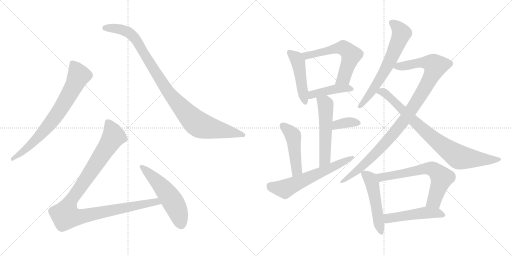
t = 0.00 s
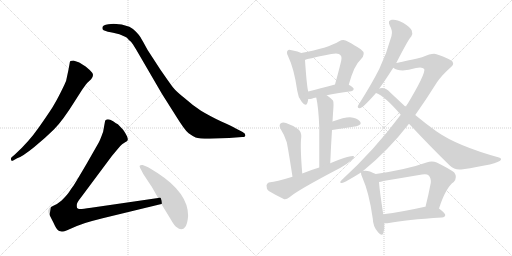
t = 2.64 s
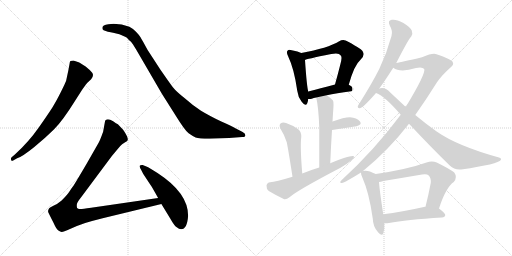
t = 5.29 s
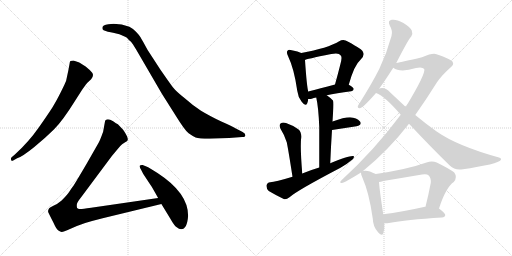
t = 7.93 s
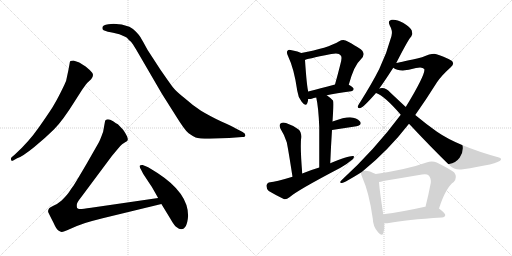
t = 10.57 s
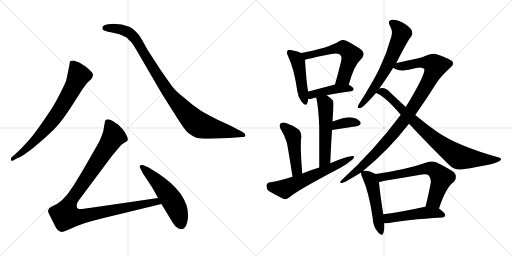
t = 13.22 s

The animated SVG that drew these frames (rendered in a browser with its animation timeline set to each time). Animation: 17 CSS @keyframes rules; one cycle of 13.22 s.

<svg version="1.1" viewBox="0 0 2048 1024" xmlns="http://www.w3.org/2000/svg">
  <g stroke="lightgray" stroke-dasharray="1,1" stroke-width="1" transform="scale(4, 4)">
    <line x1="0" y1="0" x2="256" y2="256"></line>
    <line x1="256" y1="0" x2="0" y2="256"></line>
    <line x1="128" y1="0" x2="128" y2="256"></line>
    <line x1="0" y1="128" x2="256" y2="128"></line>
    <line x1="256" y1="0" x2="512" y2="256"></line>
    <line x1="512" y1="0" x2="256" y2="256"></line>
    <line x1="384" y1="0" x2="384" y2="256"></line>
    <line x1="256" y1="128" x2="512" y2="128"></line>
  </g>
<g transform="scale(1, -1) translate(0, -850)">
   <style type="text/css">
    @keyframes keyframes0 {
      from {
       stroke: black;
       stroke-dashoffset: 744;
       stroke-width: 128;
       }
       71% {
       animation-timing-function: step-end;
       stroke: black;
       stroke-dashoffset: 0;
       stroke-width: 128;
       }
       to {
       stroke: black;
       stroke-width: 1024;
       }
       }
       #make-me-a-hanzi-animation-0 {
         animation: keyframes0 0.855469s both;
         animation-delay: 0.000000s;
         animation-timing-function: linear;
       }
    @keyframes keyframes1 {
      from {
       stroke: black;
       stroke-dashoffset: 1001;
       stroke-width: 128;
       }
       77% {
       animation-timing-function: step-end;
       stroke: black;
       stroke-dashoffset: 0;
       stroke-width: 128;
       }
       to {
       stroke: black;
       stroke-width: 1024;
       }
       }
       #make-me-a-hanzi-animation-1 {
         animation: keyframes1 1.064616s both;
         animation-delay: 0.855469s;
         animation-timing-function: linear;
       }
    @keyframes keyframes2 {
      from {
       stroke: black;
       stroke-dashoffset: 1068;
       stroke-width: 128;
       }
       78% {
       animation-timing-function: step-end;
       stroke: black;
       stroke-dashoffset: 0;
       stroke-width: 128;
       }
       to {
       stroke: black;
       stroke-width: 1024;
       }
       }
       #make-me-a-hanzi-animation-2 {
         animation: keyframes2 1.119141s both;
         animation-delay: 1.920085s;
         animation-timing-function: linear;
       }
    @keyframes keyframes3 {
      from {
       stroke: black;
       stroke-dashoffset: 541;
       stroke-width: 128;
       }
       64% {
       animation-timing-function: step-end;
       stroke: black;
       stroke-dashoffset: 0;
       stroke-width: 128;
       }
       to {
       stroke: black;
       stroke-width: 1024;
       }
       }
       #make-me-a-hanzi-animation-3 {
         animation: keyframes3 0.690267s both;
         animation-delay: 3.039226s;
         animation-timing-function: linear;
       }
    @keyframes keyframes4 {
      from {
       stroke: black;
       stroke-dashoffset: 469;
       stroke-width: 128;
       }
       60% {
       animation-timing-function: step-end;
       stroke: black;
       stroke-dashoffset: 0;
       stroke-width: 128;
       }
       to {
       stroke: black;
       stroke-width: 1024;
       }
       }
       #make-me-a-hanzi-animation-4 {
         animation: keyframes4 0.631673s both;
         animation-delay: 3.729493s;
         animation-timing-function: linear;
       }
    @keyframes keyframes5 {
      from {
       stroke: black;
       stroke-dashoffset: 593;
       stroke-width: 128;
       }
       66% {
       animation-timing-function: step-end;
       stroke: black;
       stroke-dashoffset: 0;
       stroke-width: 128;
       }
       to {
       stroke: black;
       stroke-width: 1024;
       }
       }
       #make-me-a-hanzi-animation-5 {
         animation: keyframes5 0.732585s both;
         animation-delay: 4.361166s;
         animation-timing-function: linear;
       }
    @keyframes keyframes6 {
      from {
       stroke: black;
       stroke-dashoffset: 429;
       stroke-width: 128;
       }
       58% {
       animation-timing-function: step-end;
       stroke: black;
       stroke-dashoffset: 0;
       stroke-width: 128;
       }
       to {
       stroke: black;
       stroke-width: 1024;
       }
       }
       #make-me-a-hanzi-animation-6 {
         animation: keyframes6 0.599121s both;
         animation-delay: 5.093751s;
         animation-timing-function: linear;
       }
    @keyframes keyframes7 {
      from {
       stroke: black;
       stroke-dashoffset: 542;
       stroke-width: 128;
       }
       64% {
       animation-timing-function: step-end;
       stroke: black;
       stroke-dashoffset: 0;
       stroke-width: 128;
       }
       to {
       stroke: black;
       stroke-width: 1024;
       }
       }
       #make-me-a-hanzi-animation-7 {
         animation: keyframes7 0.691081s both;
         animation-delay: 5.692872s;
         animation-timing-function: linear;
       }
    @keyframes keyframes8 {
      from {
       stroke: black;
       stroke-dashoffset: 360;
       stroke-width: 128;
       }
       54% {
       animation-timing-function: step-end;
       stroke: black;
       stroke-dashoffset: 0;
       stroke-width: 128;
       }
       to {
       stroke: black;
       stroke-width: 1024;
       }
       }
       #make-me-a-hanzi-animation-8 {
         animation: keyframes8 0.542969s both;
         animation-delay: 6.383953s;
         animation-timing-function: linear;
       }
    @keyframes keyframes9 {
      from {
       stroke: black;
       stroke-dashoffset: 472;
       stroke-width: 128;
       }
       61% {
       animation-timing-function: step-end;
       stroke: black;
       stroke-dashoffset: 0;
       stroke-width: 128;
       }
       to {
       stroke: black;
       stroke-width: 1024;
       }
       }
       #make-me-a-hanzi-animation-9 {
         animation: keyframes9 0.634115s both;
         animation-delay: 6.926922s;
         animation-timing-function: linear;
       }
    @keyframes keyframes10 {
      from {
       stroke: black;
       stroke-dashoffset: 617;
       stroke-width: 128;
       }
       67% {
       animation-timing-function: step-end;
       stroke: black;
       stroke-dashoffset: 0;
       stroke-width: 128;
       }
       to {
       stroke: black;
       stroke-width: 1024;
       }
       }
       #make-me-a-hanzi-animation-10 {
         animation: keyframes10 0.752116s both;
         animation-delay: 7.561037s;
         animation-timing-function: linear;
       }
    @keyframes keyframes11 {
      from {
       stroke: black;
       stroke-dashoffset: 651;
       stroke-width: 128;
       }
       68% {
       animation-timing-function: step-end;
       stroke: black;
       stroke-dashoffset: 0;
       stroke-width: 128;
       }
       to {
       stroke: black;
       stroke-width: 1024;
       }
       }
       #make-me-a-hanzi-animation-11 {
         animation: keyframes11 0.779785s both;
         animation-delay: 8.313153s;
         animation-timing-function: linear;
       }
    @keyframes keyframes12 {
      from {
       stroke: black;
       stroke-dashoffset: 1023;
       stroke-width: 128;
       }
       77% {
       animation-timing-function: step-end;
       stroke: black;
       stroke-dashoffset: 0;
       stroke-width: 128;
       }
       to {
       stroke: black;
       stroke-width: 1024;
       }
       }
       #make-me-a-hanzi-animation-12 {
         animation: keyframes12 1.082520s both;
         animation-delay: 9.092938s;
         animation-timing-function: linear;
       }
    @keyframes keyframes13 {
      from {
       stroke: black;
       stroke-dashoffset: 841;
       stroke-width: 128;
       }
       73% {
       animation-timing-function: step-end;
       stroke: black;
       stroke-dashoffset: 0;
       stroke-width: 128;
       }
       to {
       stroke: black;
       stroke-width: 1024;
       }
       }
       #make-me-a-hanzi-animation-13 {
         animation: keyframes13 0.934408s both;
         animation-delay: 10.175458s;
         animation-timing-function: linear;
       }
    @keyframes keyframes14 {
      from {
       stroke: black;
       stroke-dashoffset: 508;
       stroke-width: 128;
       }
       62% {
       animation-timing-function: step-end;
       stroke: black;
       stroke-dashoffset: 0;
       stroke-width: 128;
       }
       to {
       stroke: black;
       stroke-width: 1024;
       }
       }
       #make-me-a-hanzi-animation-14 {
         animation: keyframes14 0.663411s both;
         animation-delay: 11.109866s;
         animation-timing-function: linear;
       }
    @keyframes keyframes15 {
      from {
       stroke: black;
       stroke-dashoffset: 662;
       stroke-width: 128;
       }
       68% {
       animation-timing-function: step-end;
       stroke: black;
       stroke-dashoffset: 0;
       stroke-width: 128;
       }
       to {
       stroke: black;
       stroke-width: 1024;
       }
       }
       #make-me-a-hanzi-animation-15 {
         animation: keyframes15 0.788737s both;
         animation-delay: 11.773277s;
         animation-timing-function: linear;
       }
    @keyframes keyframes16 {
      from {
       stroke: black;
       stroke-dashoffset: 497;
       stroke-width: 128;
       }
       62% {
       animation-timing-function: step-end;
       stroke: black;
       stroke-dashoffset: 0;
       stroke-width: 128;
       }
       to {
       stroke: black;
       stroke-width: 1024;
       }
       }
       #make-me-a-hanzi-animation-16 {
         animation: keyframes16 0.654460s both;
         animation-delay: 12.562014s;
         animation-timing-function: linear;
       }
</style>
<path d="M 68.5 217.0 Q 89.5 224.0 136.0 261.5 Q 182.5 299.0 216.5 333.0 Q 250.5 367.0 298.5 444.0 L 328.5 491.0 Q 345.5 515.0 348.5 518.0 L 364.5 533.0 Q 377.5 550.0 368.0 560.5 Q 358.5 571.0 342.5 584.0 Q 321.5 598.0 314.5 601.0 L 293.5 608.0 Q 287.5 608.0 281.5 606.0 Q 278.5 601.0 278.5 596.0 L 273.5 569.0 L 264.5 527.0 Q 261.5 518.0 243.0 481.0 Q 224.5 444.0 209.5 420.5 Q 194.5 397.0 155.0 340.0 Q 115.5 283.0 59.5 232.0 L 46.5 221.0 Q 42.5 217.0 44.5 210.5 Q 46.5 204.0 54.5 209.0 L 68.5 217.0 Z" fill="lightgray"></path> 
<path d="M 433.5 753.0 Q 409.5 751.0 409.5 739.0 Q 408.5 732.0 414.5 729.0 L 431.5 723.0 Q 443.5 721.0 452.5 719.0 L 477.5 713.0 L 500.5 703.0 Q 507.5 701.0 515.5 690.0 Q 524.5 684.0 531.5 673.0 L 544.5 652.0 L 647.5 475.0 L 702.5 388.0 Q 739.5 328.0 754.5 317.0 Q 769.5 306.0 782.5 300.5 Q 795.5 295.0 838.5 295.0 L 916.5 298.0 L 968.5 302.0 Q 981.5 302.0 981.5 309.5 Q 981.5 317.0 970.5 322.0 L 941.5 337.0 Q 926.5 346.0 887.5 363.0 Q 834.5 389.0 804.0 407.5 Q 773.5 426.0 741.5 455.0 Q 704.5 484.0 691.5 501.0 Q 678.5 518.0 640.5 573.0 L 590.5 650.0 Q 567.5 692.0 562.0 701.0 Q 556.5 710.0 544.0 723.0 Q 531.5 736.0 517.5 743.0 Q 487.5 755.0 454.5 755.0 L 433.5 753.0 Z" fill="lightgray"></path> 
<path d="M 632.5 58.0 L 364.5 19.0 Q 324.5 13.0 318.5 14.0 Q 311.5 15.0 308.5 18.0 Q 306.5 24.0 307.5 33.0 Q 308.5 41.0 324.5 61.0 L 447.5 226.0 L 467.5 250.0 Q 480.5 267.0 488.5 273.0 L 500.5 281.0 Q 509.5 286.0 510.5 289.0 Q 514.5 299.0 492.5 331.0 L 471.5 353.0 Q 465.5 356.0 452.5 365.0 Q 439.5 373.0 431.5 373.0 Q 422.5 372.0 420.5 367.0 L 412.5 323.0 Q 399.5 287.0 394.5 279.0 L 346.5 195.0 Q 298.5 113.0 291.5 104.0 Q 284.5 95.0 276.5 82.0 Q 267.5 69.0 246.5 48.0 Q 230.5 34.0 213.5 27.0 Q 196.5 19.0 195.5 15.0 Q 190.5 7.0 193.5 0.0 Q 196.5 -7.0 213.5 -40.0 Q 225.5 -67.0 233.5 -72.0 Q 241.5 -77.0 246.5 -78.0 Q 250.5 -79.0 268.5 -71.0 L 307.5 -54.0 Q 334.5 -42.0 410.5 -23.0 L 645.5 34.0 C 674.5 41.0 662.5 62.0 632.5 58.0 Z" fill="lightgray"></path> 
<path d="M 752.5 -13.0 Q 752.5 78.0 631.5 157.0 Q 596.5 180.0 585.5 184.0 L 570.5 190.0 Q 563.5 191.0 559.5 188.0 Q 556.5 185.0 561.0 177.0 Q 565.5 169.0 567.5 165.0 L 572.5 155.0 L 601.5 111.0 Q 607.5 103.0 632.5 58.0 L 645.5 34.0 L 681.5 -25.0 Q 697.5 -54.0 708.5 -60.0 Q 715.5 -67.0 724.5 -67.0 Q 748.5 -67.0 752.5 -13.0 Z" fill="lightgray"></path> 
<path d="M 1205.0 638.0 Q 1193.0 644.0 1167.0 649.0 Q 1154.0 653.0 1151.0 648.0 Q 1144.0 642.0 1152.0 626.0 Q 1177.0 574.0 1189.0 487.0 Q 1192.0 462.0 1206.0 444.0 Q 1222.0 422.0 1229.0 437.0 Q 1232.0 444.0 1233.0 454.0 L 1233.0 484.0 Q 1227.0 505.0 1220.0 610.0 C 1218.0 632.0 1218.0 632.0 1205.0 638.0 Z" fill="lightgray"></path> 
<path d="M 1395.0 511.0 Q 1417.0 590.0 1442.0 611.0 Q 1467.0 636.0 1443.0 653.0 Q 1382.0 692.0 1373.0 690.0 Q 1364.0 690.0 1357.0 685.0 Q 1311.0 657.0 1205.0 638.0 C 1175.0 633.0 1192.0 600.0 1220.0 610.0 Q 1221.0 613.0 1325.0 634.0 Q 1356.0 641.0 1363.0 628.0 Q 1370.0 622.0 1361.0 591.0 Q 1352.0 555.0 1340.0 512.0 C 1332.0 483.0 1387.0 482.0 1395.0 511.0 Z" fill="lightgray"></path> 
<path d="M 1307.0 469.0 Q 1344.0 478.0 1405.0 485.0 Q 1414.0 486.0 1415.0 494.0 Q 1415.0 500.0 1395.0 511.0 C 1377.0 522.0 1369.0 520.0 1340.0 512.0 Q 1279.0 496.0 1233.0 484.0 C 1204.0 476.0 1203.0 455.0 1233.0 454.0 Q 1239.0 453.0 1247.0 455.0 Q 1254.0 458.0 1265.0 460.0 L 1307.0 469.0 Z" fill="lightgray"></path> 
<path d="M 1321.0 197.0 Q 1324.0 270.0 1328.0 330.0 L 1330.0 364.0 Q 1331.0 380.0 1332.0 396.0 Q 1336.0 442.0 1332.0 448.0 Q 1319.0 461.0 1307.0 469.0 C 1283.0 487.0 1259.0 489.0 1265.0 460.0 Q 1274.0 420.0 1277.0 342.0 Q 1277.0 285.0 1277.0 180.0 C 1277.0 150.0 1320.0 167.0 1321.0 197.0 Z" fill="lightgray"></path> 
<path d="M 1328.0 330.0 L 1426.0 345.0 Q 1450.0 352.0 1440.0 364.0 Q 1427.0 379.0 1400.0 381.0 Q 1376.0 381.0 1330.0 364.0 C 1302.0 354.0 1298.0 325.0 1328.0 330.0 Z" fill="lightgray"></path> 
<path d="M 1209.0 156.0 Q 1200.0 265.0 1205.0 301.0 Q 1206.0 323.0 1193.0 333.0 Q 1171.0 349.0 1144.0 358.0 Q 1131.0 362.0 1122.0 356.0 Q 1115.0 350.0 1122.0 335.0 Q 1138.0 310.0 1147.0 281.0 Q 1153.0 253.0 1170.0 143.0 C 1175.0 113.0 1211.0 126.0 1209.0 156.0 Z" fill="lightgray"></path> 
<path d="M 1170.0 143.0 Q 1101.0 122.0 1081.0 121.0 Q 1068.0 120.0 1066.0 108.0 Q 1065.0 95.0 1075.0 86.0 Q 1100.0 71.0 1135.0 54.0 Q 1145.0 51.0 1158.0 61.0 Q 1188.0 88.0 1362.0 179.0 Q 1386.0 192.0 1403.0 207.0 Q 1416.0 214.0 1416.0 225.0 Q 1406.0 232.0 1321.0 197.0 L 1277.0 180.0 Q 1243.0 170.0 1209.0 156.0 L 1170.0 143.0 Z" fill="lightgray"></path> 
<path d="M 1585.0 598.0 Q 1634.0 694.0 1645.0 704.0 Q 1652.0 716.0 1647.0 728.0 Q 1643.0 740.0 1612.0 759.0 Q 1585.0 774.0 1567.0 771.0 Q 1549.0 768.0 1559.0 748.0 Q 1572.0 726.0 1566.0 706.0 Q 1548.0 639.0 1517.0 574.0 Q 1486.0 513.0 1441.0 442.0 Q 1434.0 432.0 1431.0 425.0 Q 1430.0 415.0 1442.0 418.0 Q 1455.0 422.0 1504.0 478.0 L 1517.0 496.0 Q 1535.0 520.0 1573.0 579.0 L 1585.0 598.0 Z" fill="lightgray"></path> 
<path d="M 1452.0 166.0 Q 1552.0 247.0 1636.0 355.0 L 1661.0 390.0 Q 1704.0 451.0 1748.0 521.0 Q 1767.0 549.0 1802.0 580.0 Q 1817.0 592.0 1811.0 601.0 Q 1810.0 611.0 1746.0 633.0 Q 1733.0 640.0 1688.0 621.0 Q 1607.0 602.0 1585.0 598.0 C 1556.0 592.0 1547.0 590.0 1573.0 579.0 Q 1601.0 558.0 1664.0 578.0 Q 1689.0 584.0 1697.0 574.0 Q 1704.0 556.0 1623.0 422.0 L 1603.0 391.0 Q 1498.0 250.0 1367.0 130.0 Q 1354.0 117.0 1368.0 118.0 Q 1378.0 119.0 1444.0 160.0 L 1452.0 166.0 Z" fill="lightgray"></path> 
<path d="M 1636.0 355.0 Q 1724.0 261.0 1799.0 188.0 Q 1818.0 169.0 1845.0 172.0 Q 1995.0 194.0 2003.0 210.0 Q 2007.0 217.0 1996.0 220.0 Q 1830.0 266.0 1748.0 323.0 Q 1708.0 351.0 1661.0 390.0 L 1623.0 422.0 Q 1593.0 450.0 1560.0 481.0 Q 1547.0 497.0 1528.0 498.0 Q 1521.0 498.0 1517.0 496.0 C 1487.0 494.0 1477.0 491.0 1504.0 478.0 Q 1540.0 465.0 1603.0 391.0 L 1636.0 355.0 Z" fill="lightgray"></path> 
<path d="M 1503.0 154.0 Q 1469.0 172.0 1452.0 166.0 C 1443.0 165.0 1443.0 165.0 1444.0 160.0 Q 1443.0 154.0 1449.0 141.0 Q 1477.0 78.0 1491.0 -24.0 Q 1492.0 -55.0 1510.0 -76.0 Q 1528.0 -98.0 1533.0 -83.0 Q 1539.0 -68.0 1537.0 -43.0 L 1533.0 -7.0 Q 1518.0 90.0 1516.0 122.0 C 1514.0 148.0 1514.0 148.0 1503.0 154.0 Z" fill="lightgray"></path> 
<path d="M 1756.0 16.0 Q 1783.0 100.0 1815.0 122.0 Q 1831.0 141.0 1817.0 160.0 Q 1801.0 173.0 1747.0 200.0 Q 1728.0 209.0 1706.0 200.0 Q 1631.0 173.0 1503.0 154.0 C 1473.0 149.0 1487.0 116.0 1516.0 122.0 Q 1523.0 123.0 1533.0 126.0 Q 1612.0 139.0 1688.0 152.0 Q 1707.0 156.0 1715.0 148.0 Q 1725.0 138.0 1723.0 118.0 Q 1713.0 66.0 1702.0 23.0 C 1695.0 -6.0 1747.0 -12.0 1756.0 16.0 Z" fill="lightgray"></path> 
<path d="M 1537.0 -43.0 Q 1544.0 -44.0 1556.0 -42.0 Q 1623.0 -29.0 1768.0 -20.0 Q 1780.0 -19.0 1781.0 -10.0 Q 1781.0 -3.0 1756.0 16.0 L 1702.0 23.0 Q 1701.0 23.0 1700.0 23.0 Q 1606.0 2.0 1533.0 -7.0 C 1503.0 -11.0 1507.0 -42.0 1537.0 -43.0 Z" fill="lightgray"></path> 
      <clipPath id="make-me-a-hanzi-clip-0">
      <path d="M 68.5 217.0 Q 89.5 224.0 136.0 261.5 Q 182.5 299.0 216.5 333.0 Q 250.5 367.0 298.5 444.0 L 328.5 491.0 Q 345.5 515.0 348.5 518.0 L 364.5 533.0 Q 377.5 550.0 368.0 560.5 Q 358.5 571.0 342.5 584.0 Q 321.5 598.0 314.5 601.0 L 293.5 608.0 Q 287.5 608.0 281.5 606.0 Q 278.5 601.0 278.5 596.0 L 273.5 569.0 L 264.5 527.0 Q 261.5 518.0 243.0 481.0 Q 224.5 444.0 209.5 420.5 Q 194.5 397.0 155.0 340.0 Q 115.5 283.0 59.5 232.0 L 46.5 221.0 Q 42.5 217.0 44.5 210.5 Q 46.5 204.0 54.5 209.0 L 68.5 217.0 Z" fill="lightgray"></path>
      </clipPath>
      <path clip-path="url(#make-me-a-hanzi-clip-0)" d="M 288.5 598.0 L 315.5 548.0 L 266.5 453.0 L 230.5 396.0 L 174.5 325.0 L 106.5 256.0 L 50.5 215.0 " fill="none" id="make-me-a-hanzi-animation-0" stroke-dasharray="616 1232" stroke-linecap="round"></path>

      <clipPath id="make-me-a-hanzi-clip-1">
      <path d="M 433.5 753.0 Q 409.5 751.0 409.5 739.0 Q 408.5 732.0 414.5 729.0 L 431.5 723.0 Q 443.5 721.0 452.5 719.0 L 477.5 713.0 L 500.5 703.0 Q 507.5 701.0 515.5 690.0 Q 524.5 684.0 531.5 673.0 L 544.5 652.0 L 647.5 475.0 L 702.5 388.0 Q 739.5 328.0 754.5 317.0 Q 769.5 306.0 782.5 300.5 Q 795.5 295.0 838.5 295.0 L 916.5 298.0 L 968.5 302.0 Q 981.5 302.0 981.5 309.5 Q 981.5 317.0 970.5 322.0 L 941.5 337.0 Q 926.5 346.0 887.5 363.0 Q 834.5 389.0 804.0 407.5 Q 773.5 426.0 741.5 455.0 Q 704.5 484.0 691.5 501.0 Q 678.5 518.0 640.5 573.0 L 590.5 650.0 Q 567.5 692.0 562.0 701.0 Q 556.5 710.0 544.0 723.0 Q 531.5 736.0 517.5 743.0 Q 487.5 755.0 454.5 755.0 L 433.5 753.0 Z" fill="lightgray"></path>
      </clipPath>
      <path clip-path="url(#make-me-a-hanzi-clip-1)" d="M 420.5 738.0 L 483.5 733.0 L 525.5 712.0 L 559.5 667.0 L 664.5 494.0 L 742.5 400.0 L 788.5 356.0 L 844.5 337.0 L 972.5 310.0 " fill="none" id="make-me-a-hanzi-animation-1" stroke-dasharray="873 1746" stroke-linecap="round"></path>

      <clipPath id="make-me-a-hanzi-clip-2">
      <path d="M 632.5 58.0 L 364.5 19.0 Q 324.5 13.0 318.5 14.0 Q 311.5 15.0 308.5 18.0 Q 306.5 24.0 307.5 33.0 Q 308.5 41.0 324.5 61.0 L 447.5 226.0 L 467.5 250.0 Q 480.5 267.0 488.5 273.0 L 500.5 281.0 Q 509.5 286.0 510.5 289.0 Q 514.5 299.0 492.5 331.0 L 471.5 353.0 Q 465.5 356.0 452.5 365.0 Q 439.5 373.0 431.5 373.0 Q 422.5 372.0 420.5 367.0 L 412.5 323.0 Q 399.5 287.0 394.5 279.0 L 346.5 195.0 Q 298.5 113.0 291.5 104.0 Q 284.5 95.0 276.5 82.0 Q 267.5 69.0 246.5 48.0 Q 230.5 34.0 213.5 27.0 Q 196.5 19.0 195.5 15.0 Q 190.5 7.0 193.5 0.0 Q 196.5 -7.0 213.5 -40.0 Q 225.5 -67.0 233.5 -72.0 Q 241.5 -77.0 246.5 -78.0 Q 250.5 -79.0 268.5 -71.0 L 307.5 -54.0 Q 334.5 -42.0 410.5 -23.0 L 645.5 34.0 C 674.5 41.0 662.5 62.0 632.5 58.0 Z" fill="lightgray"></path>
      </clipPath>
      <path clip-path="url(#make-me-a-hanzi-clip-2)" d="M 432.5 357.0 L 454.5 305.0 L 284.5 49.0 L 266.5 11.0 L 262.5 -13.0 L 310.5 -18.0 L 624.5 44.0 L 636.5 37.0 " fill="none" id="make-me-a-hanzi-animation-2" stroke-dasharray="940 1880" stroke-linecap="round"></path>

      <clipPath id="make-me-a-hanzi-clip-3">
      <path d="M 752.5 -13.0 Q 752.5 78.0 631.5 157.0 Q 596.5 180.0 585.5 184.0 L 570.5 190.0 Q 563.5 191.0 559.5 188.0 Q 556.5 185.0 561.0 177.0 Q 565.5 169.0 567.5 165.0 L 572.5 155.0 L 601.5 111.0 Q 607.5 103.0 632.5 58.0 L 645.5 34.0 L 681.5 -25.0 Q 697.5 -54.0 708.5 -60.0 Q 715.5 -67.0 724.5 -67.0 Q 748.5 -67.0 752.5 -13.0 Z" fill="lightgray"></path>
      </clipPath>
      <path clip-path="url(#make-me-a-hanzi-clip-3)" d="M 566.5 183.0 L 624.5 129.0 L 676.5 66.0 L 706.5 14.0 L 724.5 -47.0 " fill="none" id="make-me-a-hanzi-animation-3" stroke-dasharray="413 826" stroke-linecap="round"></path>

      <clipPath id="make-me-a-hanzi-clip-4">
      <path d="M 1205.0 638.0 Q 1193.0 644.0 1167.0 649.0 Q 1154.0 653.0 1151.0 648.0 Q 1144.0 642.0 1152.0 626.0 Q 1177.0 574.0 1189.0 487.0 Q 1192.0 462.0 1206.0 444.0 Q 1222.0 422.0 1229.0 437.0 Q 1232.0 444.0 1233.0 454.0 L 1233.0 484.0 Q 1227.0 505.0 1220.0 610.0 C 1218.0 632.0 1218.0 632.0 1205.0 638.0 Z" fill="lightgray"></path>
      </clipPath>
      <path clip-path="url(#make-me-a-hanzi-clip-4)" d="M 1158.0 640.0 L 1186.0 616.0 L 1195.0 596.0 L 1218.0 444.0 " fill="none" id="make-me-a-hanzi-animation-4" stroke-dasharray="341 682" stroke-linecap="round"></path>

      <clipPath id="make-me-a-hanzi-clip-5">
      <path d="M 1395.0 511.0 Q 1417.0 590.0 1442.0 611.0 Q 1467.0 636.0 1443.0 653.0 Q 1382.0 692.0 1373.0 690.0 Q 1364.0 690.0 1357.0 685.0 Q 1311.0 657.0 1205.0 638.0 C 1175.0 633.0 1192.0 600.0 1220.0 610.0 Q 1221.0 613.0 1325.0 634.0 Q 1356.0 641.0 1363.0 628.0 Q 1370.0 622.0 1361.0 591.0 Q 1352.0 555.0 1340.0 512.0 C 1332.0 483.0 1387.0 482.0 1395.0 511.0 Z" fill="lightgray"></path>
      </clipPath>
      <path clip-path="url(#make-me-a-hanzi-clip-5)" d="M 1216.0 635.0 L 1227.0 627.0 L 1365.0 659.0 L 1395.0 643.0 L 1405.0 630.0 L 1375.0 538.0 L 1347.0 518.0 " fill="none" id="make-me-a-hanzi-animation-5" stroke-dasharray="465 930" stroke-linecap="round"></path>

      <clipPath id="make-me-a-hanzi-clip-6">
      <path d="M 1307.0 469.0 Q 1344.0 478.0 1405.0 485.0 Q 1414.0 486.0 1415.0 494.0 Q 1415.0 500.0 1395.0 511.0 C 1377.0 522.0 1369.0 520.0 1340.0 512.0 Q 1279.0 496.0 1233.0 484.0 C 1204.0 476.0 1203.0 455.0 1233.0 454.0 Q 1239.0 453.0 1247.0 455.0 Q 1254.0 458.0 1265.0 460.0 L 1307.0 469.0 Z" fill="lightgray"></path>
      </clipPath>
      <path clip-path="url(#make-me-a-hanzi-clip-6)" d="M 1240.0 462.0 L 1257.0 474.0 L 1319.0 490.0 L 1388.0 498.0 L 1406.0 493.0 " fill="none" id="make-me-a-hanzi-animation-6" stroke-dasharray="301 602" stroke-linecap="round"></path>

      <clipPath id="make-me-a-hanzi-clip-7">
      <path d="M 1321.0 197.0 Q 1324.0 270.0 1328.0 330.0 L 1330.0 364.0 Q 1331.0 380.0 1332.0 396.0 Q 1336.0 442.0 1332.0 448.0 Q 1319.0 461.0 1307.0 469.0 C 1283.0 487.0 1259.0 489.0 1265.0 460.0 Q 1274.0 420.0 1277.0 342.0 Q 1277.0 285.0 1277.0 180.0 C 1277.0 150.0 1320.0 167.0 1321.0 197.0 Z" fill="lightgray"></path>
      </clipPath>
      <path clip-path="url(#make-me-a-hanzi-clip-7)" d="M 1273.0 456.0 L 1300.0 436.0 L 1303.0 425.0 L 1300.0 222.0 L 1282.0 189.0 " fill="none" id="make-me-a-hanzi-animation-7" stroke-dasharray="414 828" stroke-linecap="round"></path>

      <clipPath id="make-me-a-hanzi-clip-8">
      <path d="M 1328.0 330.0 L 1426.0 345.0 Q 1450.0 352.0 1440.0 364.0 Q 1427.0 379.0 1400.0 381.0 Q 1376.0 381.0 1330.0 364.0 C 1302.0 354.0 1298.0 325.0 1328.0 330.0 Z" fill="lightgray"></path>
      </clipPath>
      <path clip-path="url(#make-me-a-hanzi-clip-8)" d="M 1334.0 335.0 L 1342.0 346.0 L 1360.0 354.0 L 1396.0 361.0 L 1430.0 357.0 " fill="none" id="make-me-a-hanzi-animation-8" stroke-dasharray="232 464" stroke-linecap="round"></path>

      <clipPath id="make-me-a-hanzi-clip-9">
      <path d="M 1209.0 156.0 Q 1200.0 265.0 1205.0 301.0 Q 1206.0 323.0 1193.0 333.0 Q 1171.0 349.0 1144.0 358.0 Q 1131.0 362.0 1122.0 356.0 Q 1115.0 350.0 1122.0 335.0 Q 1138.0 310.0 1147.0 281.0 Q 1153.0 253.0 1170.0 143.0 C 1175.0 113.0 1211.0 126.0 1209.0 156.0 Z" fill="lightgray"></path>
      </clipPath>
      <path clip-path="url(#make-me-a-hanzi-clip-9)" d="M 1131.0 347.0 L 1173.0 306.0 L 1187.0 171.0 L 1173.0 155.0 " fill="none" id="make-me-a-hanzi-animation-9" stroke-dasharray="344 688" stroke-linecap="round"></path>

      <clipPath id="make-me-a-hanzi-clip-10">
      <path d="M 1170.0 143.0 Q 1101.0 122.0 1081.0 121.0 Q 1068.0 120.0 1066.0 108.0 Q 1065.0 95.0 1075.0 86.0 Q 1100.0 71.0 1135.0 54.0 Q 1145.0 51.0 1158.0 61.0 Q 1188.0 88.0 1362.0 179.0 Q 1386.0 192.0 1403.0 207.0 Q 1416.0 214.0 1416.0 225.0 Q 1406.0 232.0 1321.0 197.0 L 1277.0 180.0 Q 1243.0 170.0 1209.0 156.0 L 1170.0 143.0 Z" fill="lightgray"></path>
      </clipPath>
      <path clip-path="url(#make-me-a-hanzi-clip-10)" d="M 1081.0 106.0 L 1139.0 94.0 L 1413.0 221.0 " fill="none" id="make-me-a-hanzi-animation-10" stroke-dasharray="489 978" stroke-linecap="round"></path>

      <clipPath id="make-me-a-hanzi-clip-11">
      <path d="M 1585.0 598.0 Q 1634.0 694.0 1645.0 704.0 Q 1652.0 716.0 1647.0 728.0 Q 1643.0 740.0 1612.0 759.0 Q 1585.0 774.0 1567.0 771.0 Q 1549.0 768.0 1559.0 748.0 Q 1572.0 726.0 1566.0 706.0 Q 1548.0 639.0 1517.0 574.0 Q 1486.0 513.0 1441.0 442.0 Q 1434.0 432.0 1431.0 425.0 Q 1430.0 415.0 1442.0 418.0 Q 1455.0 422.0 1504.0 478.0 L 1517.0 496.0 Q 1535.0 520.0 1573.0 579.0 L 1585.0 598.0 Z" fill="lightgray"></path>
      </clipPath>
      <path clip-path="url(#make-me-a-hanzi-clip-11)" d="M 1568.0 758.0 L 1592.0 740.0 L 1606.0 717.0 L 1599.0 695.0 L 1540.0 567.0 L 1473.0 462.0 L 1439.0 426.0 " fill="none" id="make-me-a-hanzi-animation-11" stroke-dasharray="523 1046" stroke-linecap="round"></path>

      <clipPath id="make-me-a-hanzi-clip-12">
      <path d="M 1452.0 166.0 Q 1552.0 247.0 1636.0 355.0 L 1661.0 390.0 Q 1704.0 451.0 1748.0 521.0 Q 1767.0 549.0 1802.0 580.0 Q 1817.0 592.0 1811.0 601.0 Q 1810.0 611.0 1746.0 633.0 Q 1733.0 640.0 1688.0 621.0 Q 1607.0 602.0 1585.0 598.0 C 1556.0 592.0 1547.0 590.0 1573.0 579.0 Q 1601.0 558.0 1664.0 578.0 Q 1689.0 584.0 1697.0 574.0 Q 1704.0 556.0 1623.0 422.0 L 1603.0 391.0 Q 1498.0 250.0 1367.0 130.0 Q 1354.0 117.0 1368.0 118.0 Q 1378.0 119.0 1444.0 160.0 L 1452.0 166.0 Z" fill="lightgray"></path>
      </clipPath>
      <path clip-path="url(#make-me-a-hanzi-clip-12)" d="M 1581.0 581.0 L 1681.0 601.0 L 1709.0 600.0 L 1742.0 587.0 L 1694.0 488.0 L 1593.0 338.0 L 1459.0 193.0 L 1369.0 124.0 " fill="none" id="make-me-a-hanzi-animation-12" stroke-dasharray="895 1790" stroke-linecap="round"></path>

      <clipPath id="make-me-a-hanzi-clip-13">
      <path d="M 1636.0 355.0 Q 1724.0 261.0 1799.0 188.0 Q 1818.0 169.0 1845.0 172.0 Q 1995.0 194.0 2003.0 210.0 Q 2007.0 217.0 1996.0 220.0 Q 1830.0 266.0 1748.0 323.0 Q 1708.0 351.0 1661.0 390.0 L 1623.0 422.0 Q 1593.0 450.0 1560.0 481.0 Q 1547.0 497.0 1528.0 498.0 Q 1521.0 498.0 1517.0 496.0 C 1487.0 494.0 1477.0 491.0 1504.0 478.0 Q 1540.0 465.0 1603.0 391.0 L 1636.0 355.0 Z" fill="lightgray"></path>
      </clipPath>
      <path clip-path="url(#make-me-a-hanzi-clip-13)" d="M 1510.0 480.0 L 1525.0 484.0 L 1538.0 479.0 L 1719.0 308.0 L 1832.0 224.0 L 1900.0 214.0 L 1997.0 213.0 " fill="none" id="make-me-a-hanzi-animation-13" stroke-dasharray="713 1426" stroke-linecap="round"></path>

      <clipPath id="make-me-a-hanzi-clip-14">
      <path d="M 1503.0 154.0 Q 1469.0 172.0 1452.0 166.0 C 1443.0 165.0 1443.0 165.0 1444.0 160.0 Q 1443.0 154.0 1449.0 141.0 Q 1477.0 78.0 1491.0 -24.0 Q 1492.0 -55.0 1510.0 -76.0 Q 1528.0 -98.0 1533.0 -83.0 Q 1539.0 -68.0 1537.0 -43.0 L 1533.0 -7.0 Q 1518.0 90.0 1516.0 122.0 C 1514.0 148.0 1514.0 148.0 1503.0 154.0 Z" fill="lightgray"></path>
      </clipPath>
      <path clip-path="url(#make-me-a-hanzi-clip-14)" d="M 1453.0 157.0 L 1482.0 133.0 L 1489.0 116.0 L 1522.0 -77.0 " fill="none" id="make-me-a-hanzi-animation-14" stroke-dasharray="380 760" stroke-linecap="round"></path>

      <clipPath id="make-me-a-hanzi-clip-15">
      <path d="M 1756.0 16.0 Q 1783.0 100.0 1815.0 122.0 Q 1831.0 141.0 1817.0 160.0 Q 1801.0 173.0 1747.0 200.0 Q 1728.0 209.0 1706.0 200.0 Q 1631.0 173.0 1503.0 154.0 C 1473.0 149.0 1487.0 116.0 1516.0 122.0 Q 1523.0 123.0 1533.0 126.0 Q 1612.0 139.0 1688.0 152.0 Q 1707.0 156.0 1715.0 148.0 Q 1725.0 138.0 1723.0 118.0 Q 1713.0 66.0 1702.0 23.0 C 1695.0 -6.0 1747.0 -12.0 1756.0 16.0 Z" fill="lightgray"></path>
      </clipPath>
      <path clip-path="url(#make-me-a-hanzi-clip-15)" d="M 1513.0 152.0 L 1526.0 141.0 L 1538.0 142.0 L 1683.0 172.0 L 1732.0 174.0 L 1767.0 139.0 L 1737.0 47.0 L 1709.0 28.0 " fill="none" id="make-me-a-hanzi-animation-15" stroke-dasharray="534 1068" stroke-linecap="round"></path>

      <clipPath id="make-me-a-hanzi-clip-16">
      <path d="M 1537.0 -43.0 Q 1544.0 -44.0 1556.0 -42.0 Q 1623.0 -29.0 1768.0 -20.0 Q 1780.0 -19.0 1781.0 -10.0 Q 1781.0 -3.0 1756.0 16.0 L 1702.0 23.0 Q 1701.0 23.0 1700.0 23.0 Q 1606.0 2.0 1533.0 -7.0 C 1503.0 -11.0 1507.0 -42.0 1537.0 -43.0 Z" fill="lightgray"></path>
      </clipPath>
      <path clip-path="url(#make-me-a-hanzi-clip-16)" d="M 1541.0 -36.0 L 1553.0 -23.0 L 1696.0 -1.0 L 1747.0 -2.0 L 1773.0 -10.0 " fill="none" id="make-me-a-hanzi-animation-16" stroke-dasharray="369 738" stroke-linecap="round"></path>

</g>
</svg>
